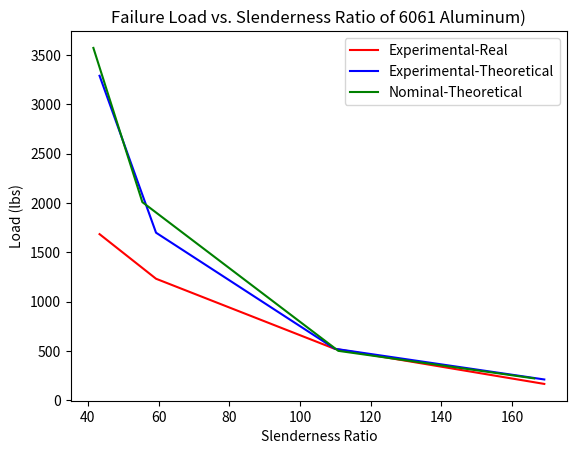

This figure's Python source:
# -*- coding: utf-8 -*-
"""BucklingLab.ipynb

Automatically generated by Colaboratory.

Original file is located at
    https://colab.research.google.com/<link-removed>
"""

import numpy as np
import matplotlib.pyplot as plt
k=1
real_length = np.array([6.005,4.06,2.071,1.563])
real_width = np.array([0.5,0.5,0.5,0.5])
real_thickness = np.array([0.123,0.128,0.121,0.125])

failure_load = np.array([167.107,522.035,1232.237,1683.818])

nom_length = np.array([6,4,2,1.5])
nom_width = np.array([0.5,0.5,0.5,0.5])
nom_thickness = np.array([0.125,0.125,0.125,0.125])

real_I = (1/12)*(real_width)*(real_thickness)*(real_thickness)*(real_thickness)
nom_I = (1/12)*(nom_width)*(nom_thickness)*(nom_thickness)*(nom_thickness)

real_A = real_thickness*real_width
nom_A = nom_thickness*nom_width

real_r = np.sqrt(real_I/real_A)
nom_r = np.sqrt(nom_I/nom_A)

real_slenderness = real_length/real_r
nom_slenderness = nom_length/nom_r

print(real_I, nom_I)
print(real_A, nom_A)
print(real_r, nom_r)
print(real_slenderness, nom_slenderness)

real_crit_load = ((np.pi**2)*(10**7)*(real_A))/(real_slenderness**2)
nom_crit_load = ((np.pi**2)*(10**7)*(nom_A))/(nom_slenderness**2)

real_load = 40000*real_A
nom_load = 40000*nom_A

real_theory_load = np.zeros(4)
nom_theory_load = np.zeros(4)

for i in range(4):
  if(real_crit_load[i] < real_load[i]):
    real_theory_load = real_load
  else:
    real_theory_load = real_crit_load

for j in range(4):
  if(nom_crit_load[j] < nom_load[j]):
    nom_theory_load = nom_load
  else:
    nom_theory_load = nom_crit_load

print(nom_theory_load)
print(failure_load)

plt.plot(real_slenderness,failure_load, color = 'red')
plt.plot(real_slenderness,real_theory_load, color = 'blue')
plt.plot(nom_slenderness,nom_theory_load, color = 'green')
plt.title("Failure Load vs. Slenderness Ratio of 6061 Aluminum)")
plt.xlabel("Slenderness Ratio")
plt.ylabel("Load (lbs)")
plt.legend(['Experimental-Real','Experimental-Theoretical', 'Nominal-Theoretical'],loc='upper right')
plt.show()